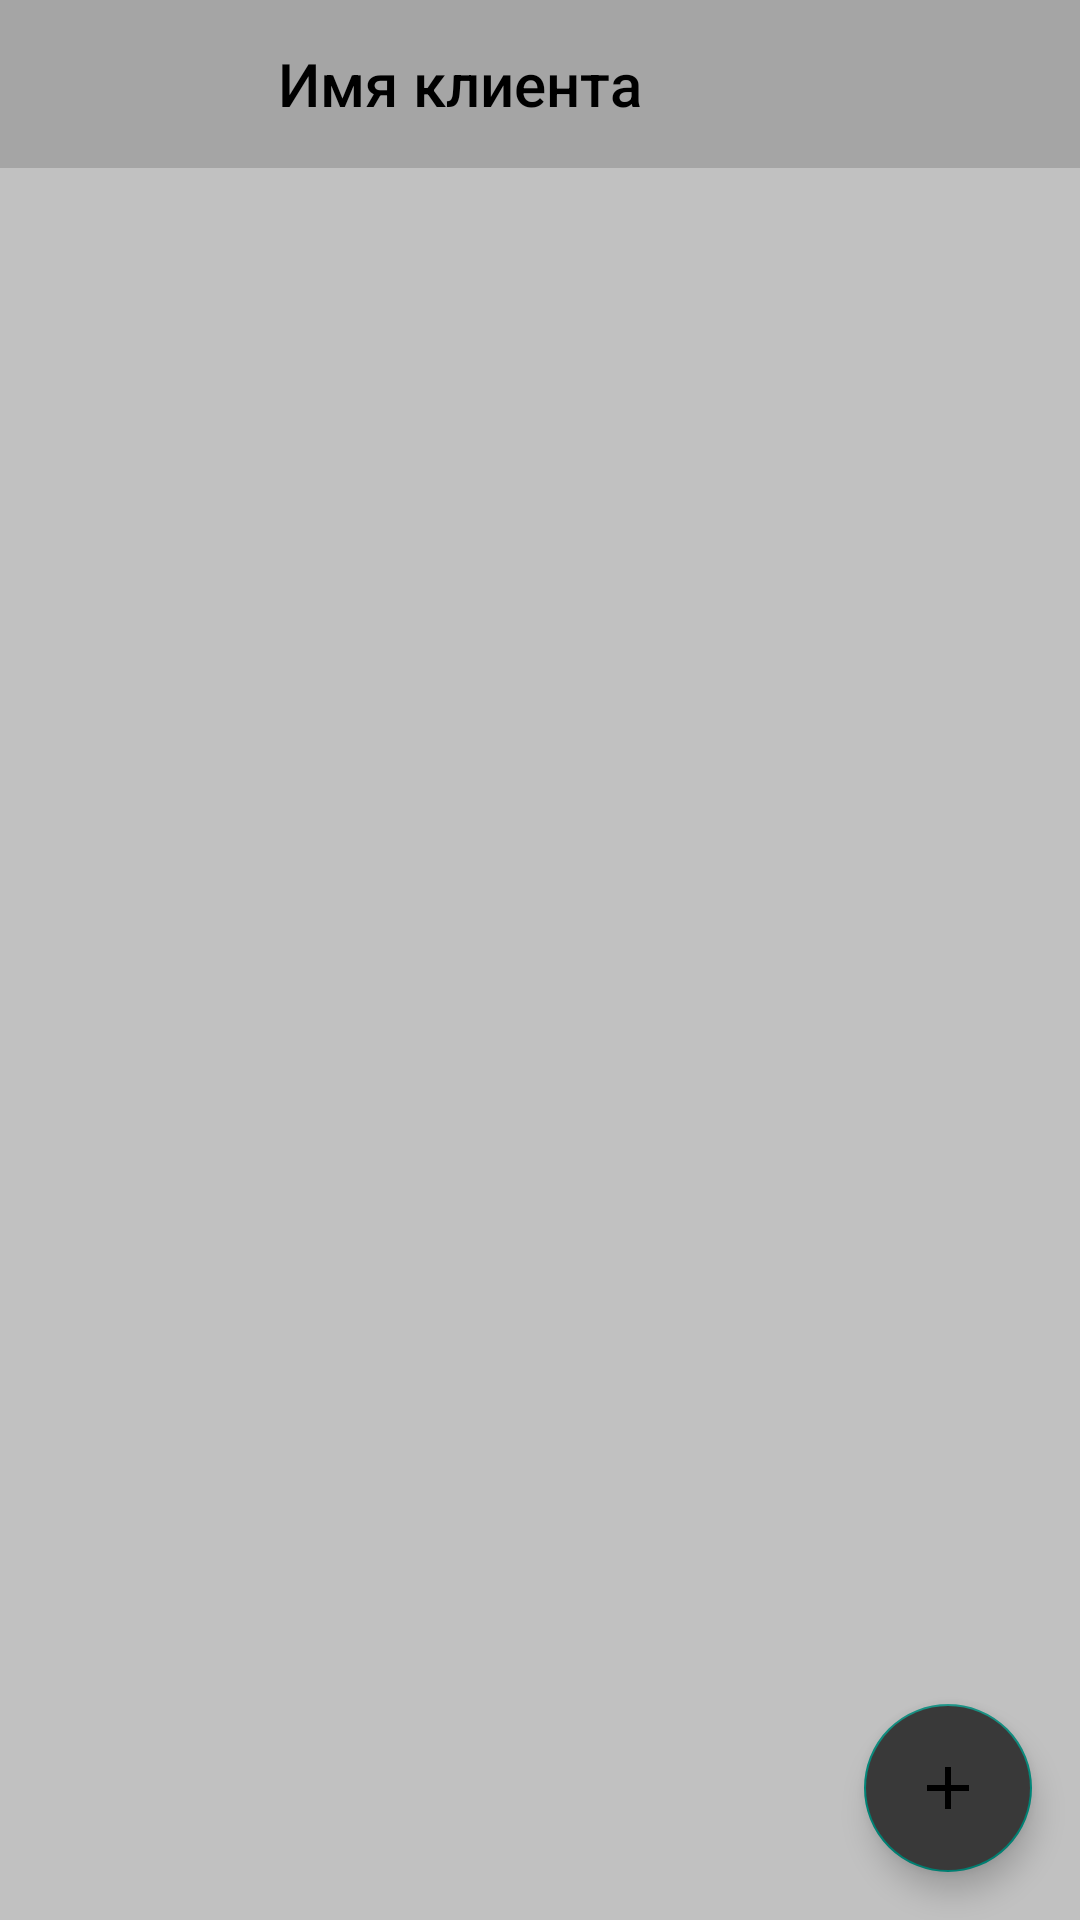

This screen was rendered from an Android layout file. Write that file and the resources it references.
<!-- AndroidManifest.xml: application theme Theme.Individual -->
<!-- res/layout/fragment_orders_list.xml -->
<?xml version="1.0" encoding="utf-8"?>
<layout xmlns:android="http://schemas.android.com/apk/res/android"
    xmlns:app="http://schemas.android.com/apk/res-auto"
    xmlns:tools="http://schemas.android.com/tools">

    <androidx.constraintlayout.widget.ConstraintLayout
        android:layout_width="match_parent"
        android:layout_height="match_parent"
        android:clickable="true"
        android:focusable="true"
        android:background="@color/bg_screen">

        <com.google.android.material.appbar.AppBarLayout
            android:id="@+id/appbar"
            android:layout_width="match_parent"
            android:layout_height="wrap_content"
            app:layout_constraintTop_toTopOf="parent">

            <com.google.android.material.appbar.MaterialToolbar
                android:id="@+id/toolbar"
                android:layout_width="match_parent"
                android:layout_height="?attr/actionBarSize"
                android:background="@color/bg_toolbar"
                app:navigationIcon="@drawable/ic_back_arrow">

                <TextView
                    android:id="@+id/tvTitle"
                    android:layout_width="match_parent"
                    android:layout_height="match_parent"
                    android:layout_gravity="center"
                    android:layout_marginEnd="70dp"
                    android:ellipsize="end"
                    android:gravity="center"
                    android:maxLines="2"
                    android:text="Имя клиента"
                    android:textAppearance="@style/ToolbarTitle" />

            </com.google.android.material.appbar.MaterialToolbar>
        </com.google.android.material.appbar.AppBarLayout>

        <androidx.recyclerview.widget.RecyclerView
            android:id="@+id/rvOrders"
            android:layout_width="match_parent"
            android:layout_height="0dp"
            android:clipToPadding="false"
            android:paddingTop="8dp"
            android:paddingBottom="16dp"
            app:layoutManager="androidx.recyclerview.widget.LinearLayoutManager"
            app:layout_constraintBottom_toBottomOf="parent"
            app:layout_constraintEnd_toEndOf="parent"
            app:layout_constraintStart_toStartOf="parent"
            app:layout_constraintTop_toBottomOf="@+id/appbar"
            tools:listitem="@layout/item_order" />

        <com.google.android.material.floatingactionbutton.FloatingActionButton
            android:id="@+id/btnAdd"
            android:layout_width="wrap_content"
            android:layout_height="wrap_content"
            android:layout_marginEnd="16dp"
            android:layout_marginBottom="16dp"
            android:backgroundTint="@color/main"
            android:src="@drawable/ic_baseline_add_24"
            app:layout_constraintBottom_toBottomOf="parent"
            app:layout_constraintEnd_toEndOf="parent" />
    </androidx.constraintlayout.widget.ConstraintLayout>
</layout>
<!-- res/layout/item_order.xml (included above) -->
<?xml version="1.0" encoding="utf-8"?>
<layout xmlns:android="http://schemas.android.com/apk/res/android"
    xmlns:app="http://schemas.android.com/apk/res-auto"
    xmlns:tools="http://schemas.android.com/tools">

    <androidx.constraintlayout.widget.ConstraintLayout
        android:layout_width="match_parent"
        android:layout_height="wrap_content"
        android:layout_marginBottom="4dp"
        android:background="@drawable/item_rounded"
        android:elevation="2dp"
        android:padding="8dp">

        <TextView
            android:id="@+id/tvDateTitle"
            android:paddingVertical="4dp"
            style="@style/ClickableView"
            android:layout_width="match_parent"
            android:layout_height="wrap_content"
            android:text="Дата"
            android:textAppearance="@style/BaseText"
            app:layout_constraintTop_toTopOf="parent" />

        <TextView
            android:id="@+id/tvDate"
            android:textSize="24sp"
            android:layout_width="match_parent"
            android:layout_height="wrap_content"
            android:textAppearance="@style/BaseText.Big"
            app:layout_constraintTop_toBottomOf="@+id/tvDateTitle"
            tools:text="1234" />

        <TextView
            android:id="@+id/tvAmountTitle"
            android:paddingVertical="4dp"
            style="@style/ClickableView"
            android:layout_width="match_parent"
            android:layout_height="wrap_content"
            android:layout_marginTop="16dp"
            android:text="Сумма"
            android:textAppearance="@style/BaseText"
            app:layout_constraintTop_toBottomOf="@+id/tvDate" />

        <TextView
            android:id="@+id/tvAmount"
            android:layout_width="match_parent"
            android:layout_height="wrap_content"
            android:textAppearance="@style/BaseText.Big"
            app:layout_constraintTop_toBottomOf="@+id/tvAmountTitle"
            tools:text="12345" />

        <TextView
            android:id="@+id/tvAdditionalInfo"
            style="@style/ClickableView"
            android:layout_width="wrap_content"
            android:layout_height="wrap_content"
            android:layout_marginTop="8dp"
            android:text="Доп. информация"
            android:textAppearance="@style/BaseText"
            app:layout_constraintStart_toStartOf="parent"
            app:layout_constraintTop_toBottomOf="@+id/tvFullInfo" />

        <TextView
            android:id="@+id/tvFullInfo"
            style="@style/ClickableView"
            android:layout_width="wrap_content"
            android:layout_height="wrap_content"
            android:layout_marginTop="16dp"
            android:paddingVertical="4dp"
            android:text="Полная информация"
            android:textAppearance="@style/BaseText"
            app:layout_constraintStart_toStartOf="parent"
            app:layout_constraintTop_toBottomOf="@+id/tvAmount" />

    </androidx.constraintlayout.widget.ConstraintLayout>
</layout>
<!-- resources referenced by this layout -->
<resources>
  <color name="bg_screen">#C1C1C1</color>
  <color name="bg_toolbar">#A5A5A5</color>
  <color name="main">#393939</color>
  <!-- drawable ic_baseline_add_24 (drawable) -->
  <vector xmlns:android="http://schemas.android.com/apk/res/android"
      android:width="24dp"
      android:height="24dp"
      android:tint="#000000"
      android:viewportWidth="24"
      android:viewportHeight="24">
      <path
          android:fillColor="@color/black"
          android:pathData="M19,13h-6v6h-2v-6H5v-2h6V5h2v6h6v2z" />
  </vector>
  <!-- drawable item_rounded (drawable-v24) -->
  <?xml version="1.0" encoding="utf-8"?>
  <ripple xmlns:android="http://schemas.android.com/apk/res/android"
      android:color="?android:attr/colorControlHighlight">
      <item>
          <shape>
              <solid
                  android:color="@color/bg_screen"
                  android:shape="rectangle" />
              <corners android:radius="8dp" />
          </shape>
      </item>
  </ripple>
  <style name="BaseText">
          <item name="android:textSize">16sp</item>
          <item name="android:textColor">@color/black</item>
      </style>
  <style name="BaseText.Big">
          <item name="android:textSize">22sp</item>
          <item name="android:textColor">@color/black</item>
      </style>
  <style name="ClickableView">
          <item name="android:clickable">true</item>
          <item name="android:focusable">true</item>
          <item name="android:foreground">?android:selectableItemBackground</item>
      </style>
  <style name="ToolbarTitle" parent="TextAppearance.AppCompat.Title">
          <item name="android:textColor">@color/black</item>
          <item name="android:textSize">20sp</item>
          <item name="fontFamily">sans-serif-medium</item>
      </style>
  <style name="Theme.Individual" parent="Theme.MaterialComponents.Light.NoActionBar.Bridge">
          
          <item name="colorPrimary">@color/purple_500</item>
          <item name="colorPrimaryVariant">@color/purple_700</item>
          <item name="colorOnPrimary">@color/white</item>
          
          <item name="colorSecondary">@color/teal_200</item>
          <item name="colorSecondaryVariant">@color/teal_700</item>
          <item name="colorOnSecondary">@color/black</item>
          
          <item name="android:statusBarColor">#7A7A7A</item>
          
      </style>
  <color name="black">#FF000000</color>
  <color name="purple_500">#FF6200EE</color>
  <color name="purple_700">#FF3700B3</color>
  <color name="white">#FFFFFFFF</color>
  <color name="teal_200">#FF03DAC5</color>
  <color name="teal_700">#FF018786</color>
</resources>
